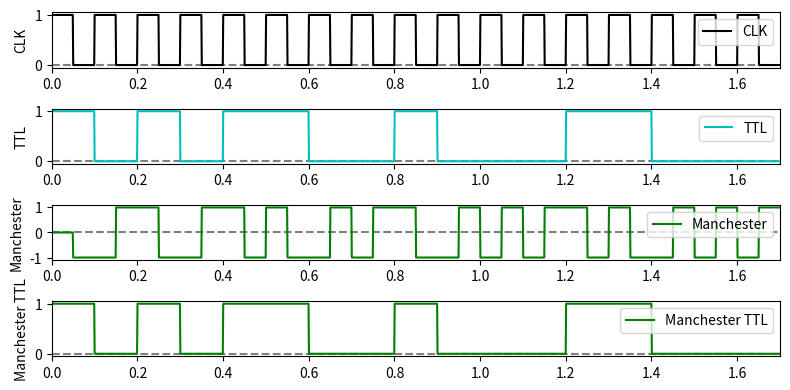
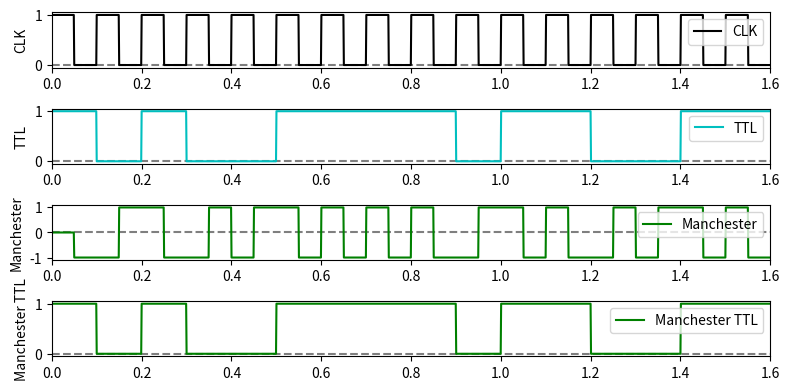

These charts were generated, in order, by the following Python code:
#bilbioteki
import matplotlib.pyplot as plt
import math as math

#Mateusz Proc
#nr 45123
# gr 20C Niestacjonarne 1st


##nr indeksu 4 5 1 2 3
##oznaczenia E D C B A

##parametry
a=3
b=2
c=1

#string to binary
def STB(slowo):
    binaryStream = []
    for i in slowo:
        bits = bin(ord(i))[2:]  #bit dwójkowy
        bits = '0000000'[len(bits):] + bits
        binaryStream.extend([int(b) for b in bits])
    return binaryStream



def tile(value, count):
    return [value for _ in range(int(count))]




#funkcja rysująca wykresu
def ShowPlot(time, samples, subplot, yLabel, color = 'b', xLimLeft = 0, xLimRight = None):
    if xLimRight is None:
        xLimRight = max(time)
    ax = plt.subplot(4, 1, subplot)
    ax.axhline(0, linestyle='--', c='k', alpha = 0.5)
    ax.plot(time, samples, color, label = yLabel)
    ax.set_ylabel(yLabel)
    ax.set_xlim(xLimLeft, xLimRight)
    plt.legend()










def Bits_and_Plot(bits, ):

    #dane do wykresu CLK
    clk = CLK(100, len(bits))

    #dane do wykresu informacyjnego
    t, ttl = informationSignal(0.1, bits, 100)

 
    #dane do wykresu manchaster i dekoder manchaster
    manchesterSamples = manchesterCoder(clk, ttl)
    manchesterBits = manchesterDecoder(clk, ttl, 100)
    tzz, manchestersTtl = informationSignal(0.1, manchesterBits, 100)


    #wykres
    plt.figure(figsize=(8, 4))

    #wykres CLK
    ShowPlot(t, clk, 1, 'CLK', 'k')

    #wykres TTL
    ShowPlot(t, ttl, 2, 'TTL', 'c')
    
    #wykres manchaster 
    ShowPlot(t, manchesterSamples, 3, 'Manchester', 'g')

    #wykres manchaster dekoder
    ShowPlot(tzz, manchestersTtl, 4, 'Manchester TTL', 'g')


    print(bits)
    
    print(manchesterBits)
    plt.tight_layout()
    




####################################################################################################################################################
############  Zadanie 1 ############################################################################################################################
####################################################################################################################################################
print("Sygnał CLK")

def CLK(samplesBit, Count):
    halfSamples = int(samplesBit / 2)

    clockSamples = samplesBit * Count * [None]
    for i in range(Count * 2):
        clockSamples[i * halfSamples:(i + 1) * halfSamples] = tile((i % 2) == 0, halfSamples)
    return clockSamples



####################################################################################################################################################
############  Zadanie 2 ############################################################################################################################
####################################################################################################################################################
print("Sygnał TTL (m(t))")



#oblicza czas dla sygnału informacjnego
def timeLine(low, high, stepCount):
    step = (high - low) / (stepCount - 1)
    values = [low + step * i for i in range(stepCount)]
    return values


def informationSignal(secondsPerBit, bits, samplesBit):
    time = timeLine(0, secondsPerBit * len(bits), samplesBit * len(bits))
    samples_Signal = samplesBit * len(bits) * [None]


    for i, bit in enumerate(bits):
        samples_Signal[i * samplesBit:(i + 1) * samplesBit] = tile(bit, samplesBit)
    return time, samples_Signal



####################################################################################################################################################
############  Zadanie 3 ############################################################################################################################
####################################################################################################################################################
print("Sygnał TTL i manchaster")

def manchesterCoder(clk, ttl):
    tab = [0]
    currentValue = 0

    for i in range(len(clk) - 1):
        if (clk[i] == 1 and clk[i + 1] == 0): #wzgórze malejące
            if (ttl[i] == 0):
                currentValue = 1
            else:
                currentValue = -1
        elif (clk[i] == 0 and clk[i + 1] == 1): #wzgórze narastające
            if (ttl[i] == ttl[i + 1]):
                currentValue *= -1
        tab.append(currentValue)
    return tab


####################################################################################################################################################
############  Zadanie 4 ############################################################################################################################
####################################################################################################################################################
print("Dekodery kodow manchaster i TTL")

def manchesterDecoder(clock, manchester, samplesbit):
    quarterSamplesPerBit = int(samplesbit / 4)
    clock = tile(1, quarterSamplesPerBit) + clock
    clock = clock[:int(len(clock) - quarterSamplesPerBit)]

    bits = []
    for i in range(len(clock) - 1):
        if (clock[i] == 1 and clock[i + 1] == 0): #wzgórze malejące
            bits.append(manchester[i])
    return bits

####################################################################################################################################################
############   Wykresy  ############################################################################################################################
####################################################################################################################################################

#Dane do wykresów
bits = [1, 0, 1, 0, 1, 1, 0, 0, 1, 0, 0, 0, 1, 1, 0, 0, 0]
test = STB('Slowo')



##############
#test funkcji#
##############

#dla podanych bitów
Bits_and_Plot(bits)

# dla bitów ze słowa podanych funkcją STB
Bits_and_Plot(test[0:16])

plt.show()




